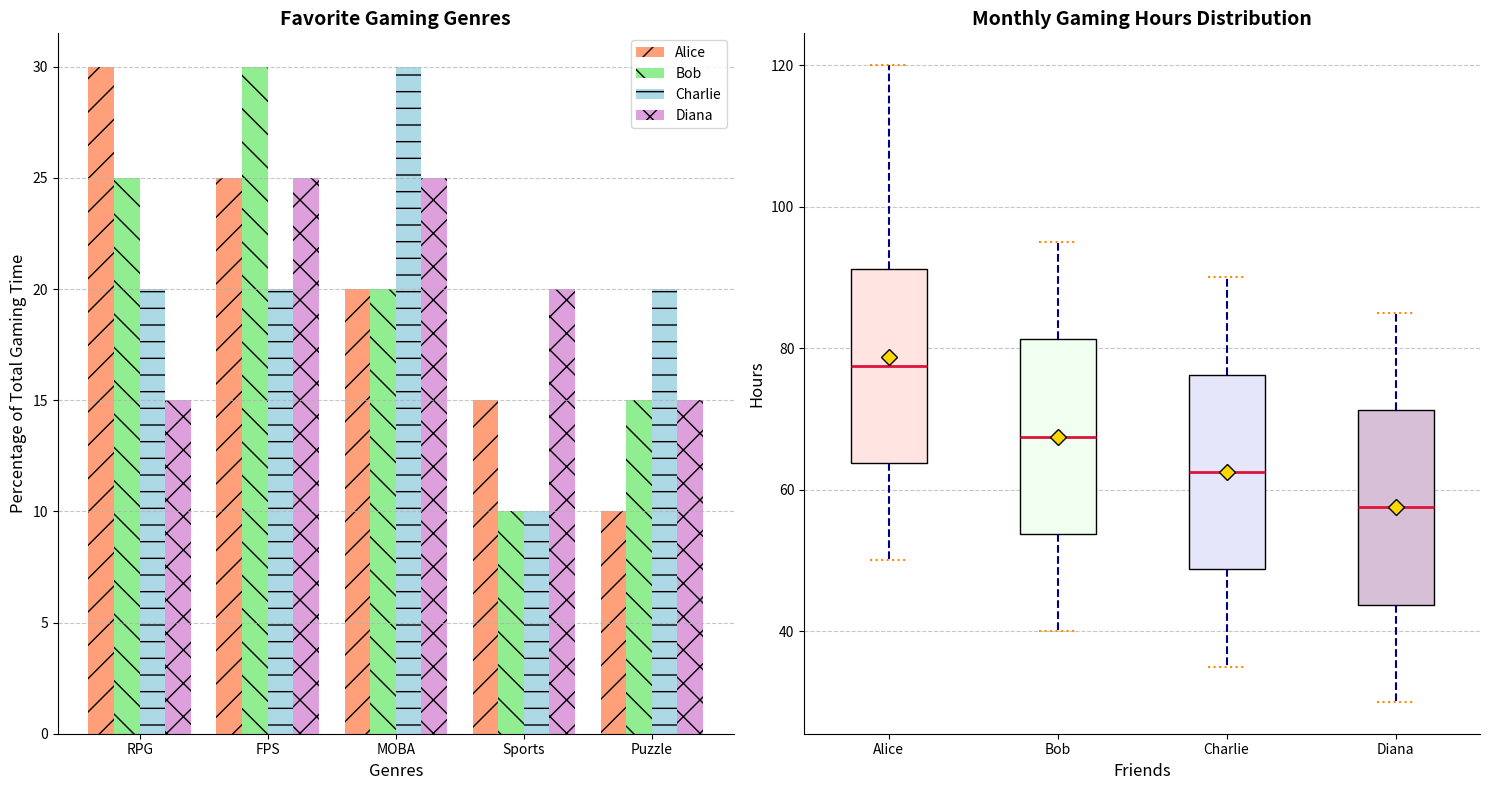

This chart was generated by the following Python code:
import matplotlib.pyplot as plt
import numpy as np
from matplotlib.patches import Patch

friends = ['Alice', 'Bob', 'Charlie', 'Diana']
alice_hours = [50, 60, 55, 70, 65, 80, 75, 90, 85, 100, 95, 120]
bob_hours = [40, 45, 50, 55, 60, 65, 70, 75, 80, 85, 90, 95]
charlie_hours = [35, 40, 45, 50, 55, 60, 65, 70, 75, 80, 85, 90]
diana_hours = [30, 35, 40, 45, 50, 55, 60, 65, 70, 75, 80, 85]

genres = ['RPG', 'FPS', 'MOBA', 'Sports', 'Puzzle']
alice_genres = [30, 25, 20, 15, 10]
bob_genres = [25, 30, 20, 10, 15]
charlie_genres = [20, 20, 30, 10, 20]
diana_genres = [15, 25, 25, 20, 15]

fig, (ax1, ax2) = plt.subplots(1, 2, figsize=(15, 8))

# Multiple colors for different groups
colors = ['lightsalmon', 'lightgreen', 'lightblue', 'plum']

# Create grouped bar chart
X = np.arange(len(genres))
bar_width = 0.2

ax1.bar(X, alice_genres, width=bar_width, label='Alice', color=colors[0], hatch='/')
ax1.bar(X + bar_width, bob_genres, width=bar_width, label='Bob', color=colors[1], hatch='\\')
ax1.bar(X + 2 * bar_width, charlie_genres, width=bar_width, label='Charlie', color=colors[2], hatch='-')
ax1.bar(X + 3 * bar_width, diana_genres, width=bar_width, label='Diana', color=colors[3], hatch='x')

ax1.set_title("Favorite Gaming Genres", fontsize=14, fontweight='bold')
ax1.set_xlabel("Genres", fontsize=12)
ax1.set_ylabel("Percentage of Total Gaming Time", fontsize=12)
ax1.set_xticks(X + 1.5 * bar_width)
ax1.set_xticklabels(genres)
ax1.legend(loc='upper right', fontsize=10)

# Create box plot
data = [alice_hours, bob_hours, charlie_hours, diana_hours]
box = ax2.boxplot(data, vert=True, patch_artist=True, labels=friends, showmeans=True)

# Different colors for each box
colors_box = ['mistyrose', 'honeydew', 'lavender', 'thistle']
for i, patch in enumerate(box['boxes']):
    patch.set_facecolor(colors_box[i])

ax2.set_title("Monthly Gaming Hours Distribution", fontsize=14, fontweight='bold')
ax2.set_xlabel("Friends", fontsize=12)
ax2.set_ylabel("Hours", fontsize=12)

# Customizing whiskers, caps, medians, and means; altering styles
plt.setp(box['whiskers'], color='navy', linestyle='dashed', linewidth=1.5)
plt.setp(box['caps'], color='darkorange', linestyle=':', linewidth=1.5)
plt.setp(box['medians'], color='crimson', linestyle='-', linewidth=2)
plt.setp(box['means'], marker='D', markerfacecolor='gold', markeredgecolor='black', markersize=8)

# Adding grid and removing border lines for aesthetic purpose
ax1.grid(axis='y', linestyle='--', alpha=0.7)
ax2.grid(axis='y', linestyle='--', alpha=0.7)
ax1.spines['top'].set_visible(False)
ax1.spines['right'].set_visible(False)
ax2.spines['top'].set_visible(False)
ax2.spines['right'].set_visible(False)

plt.tight_layout()
plt.show()
